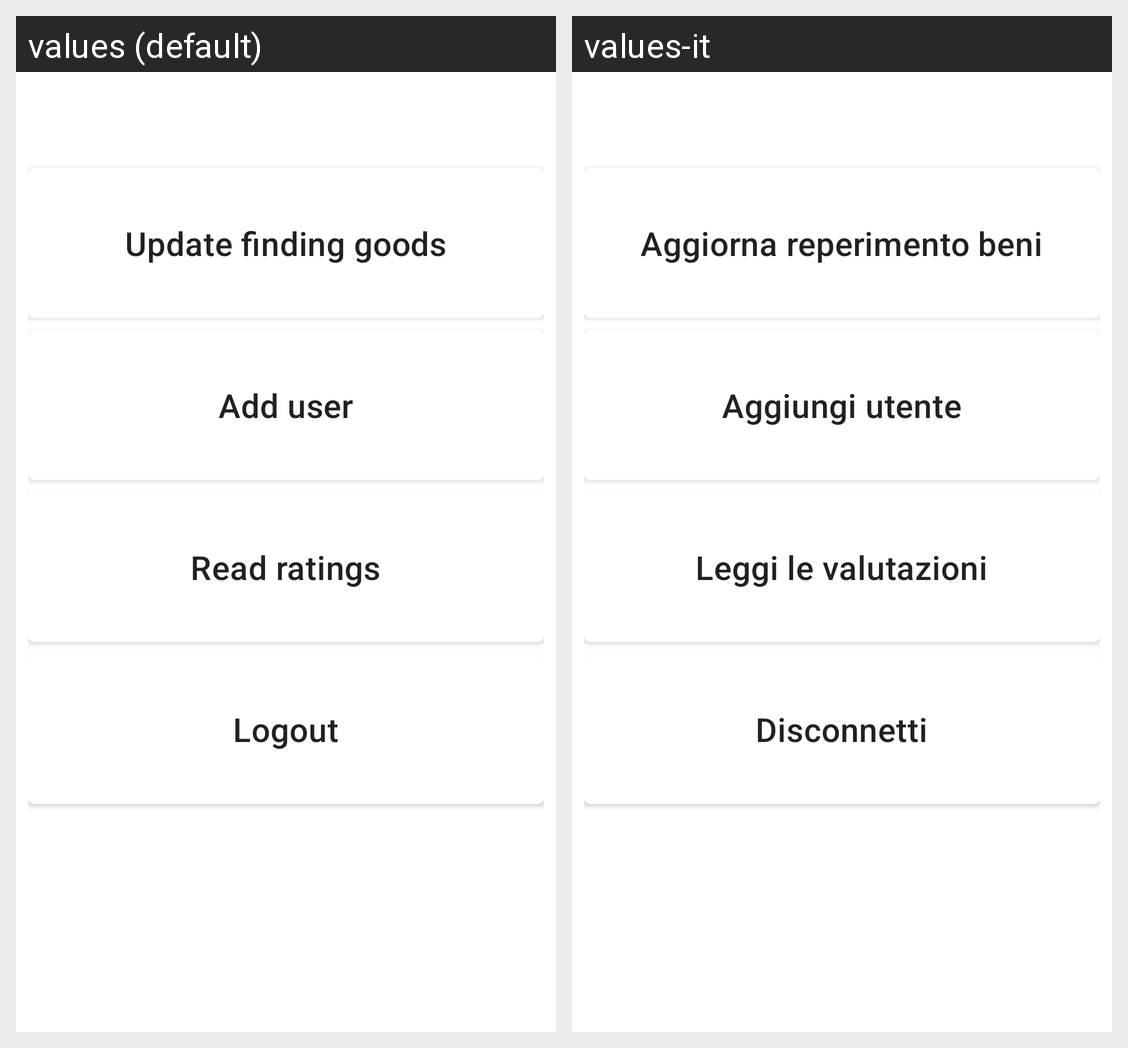

This grid shows one Android layout under two languages. Give, for every string resource on the screen, its name, the default text and each shown locale's text.
Android screen res/layout/activity_admin.xml rendered under 2 locales, left to right: values (default), values-it. Device: Nexus 5 (rendered at 1080×1920; each locale shown at half size, 540×960, under a caption strip naming it); theme AppTheme.
Strings drawn on this screen, with the default value and each locale's value (text and hints the layout hard-codes, and strings that could not be matched under every locale, appear in the picture but are not listed):

modifyFood
  values: Update finding goods
  values-it: Aggiorna reperimento beni

addUser
  values: Add user
  values-it: Aggiungi utente

readRatings
  values: Read ratings
  values-it: Leggi le valutazioni

signout
  values: Logout
  values-it: Disconnetti
